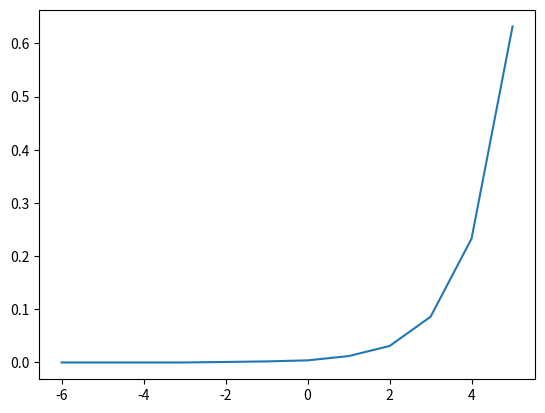

The matplotlib source for this figure:
import numpy as np
import matplotlib.pyplot as plt

def softmax(z):
    z_exp = np.exp(z)
    sum_z_exp = np.sum(z_exp)
    return np.array([round(i/sum_z_exp, 3) for i in z_exp])

def graph(formula, x_range):
  x = np.array(x_range)
  y = formula(x)
  plt.plot(x, y)
  plt.show()

graph(lambda x: softmax(x), range(-6, 6))
